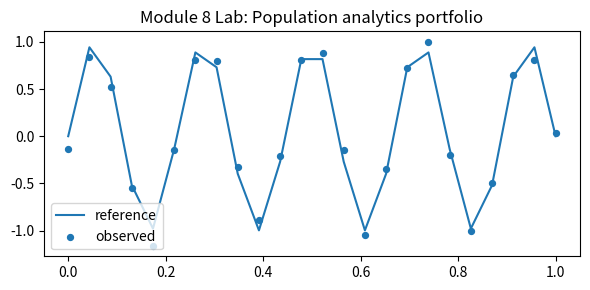

This chart was generated by the following Python code:
import numpy as np
import matplotlib.pyplot as plt

rng = np.random.default_rng(8)
x = np.linspace(0, 1, 24)
signal = np.sin((module + 1) * np.pi * x) if (module := 8) else x
noise = rng.normal(0, 0.08, size=x.shape)
y = signal + noise

plt.figure(figsize=(6, 3))
plt.plot(x, signal, label="reference")
plt.scatter(x, y, label="observed", s=18)
plt.title("Module 8 Lab: Population analytics portfolio")
plt.legend()
plt.tight_layout()


summary = {
    "mean_observed": float(np.mean(y)),
    "std_observed": float(np.std(y)),
    "interpretation": "Replace with your interpretation of the pattern and its limits.",
}
summary
